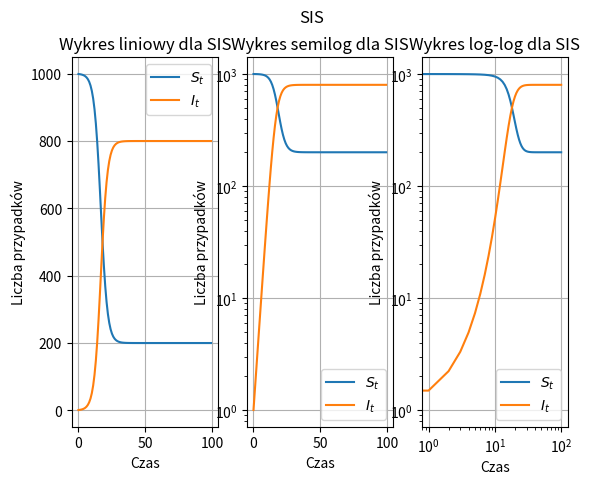
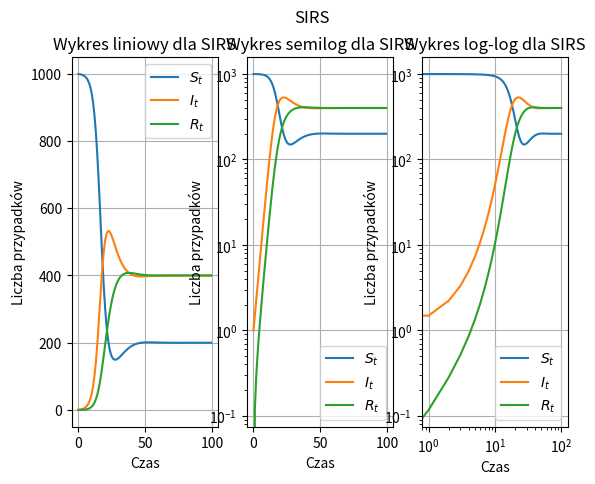
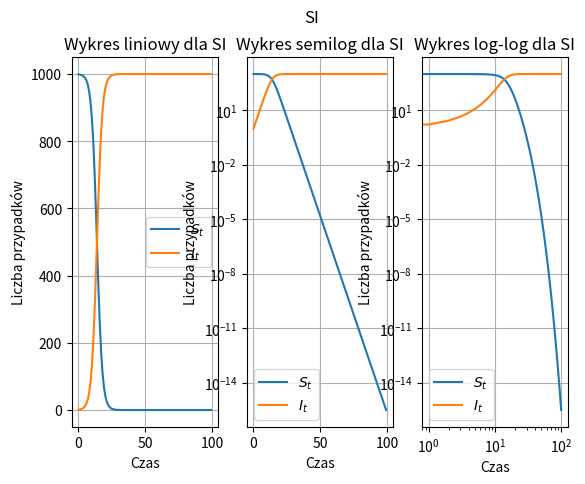
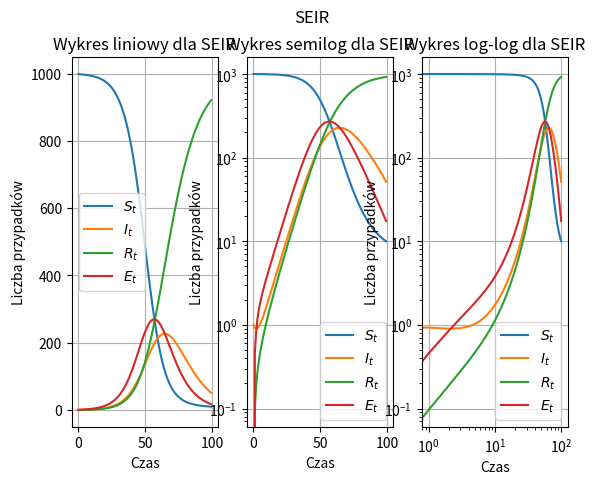
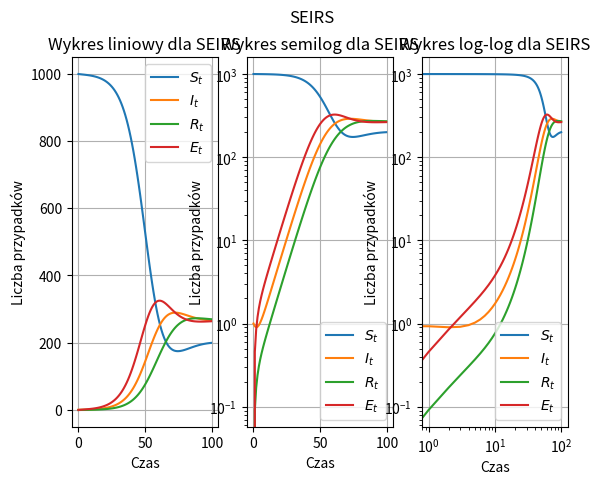

These charts were generated, in order, by the following Python code:
import numpy as np
from scipy.integrate import RK45
import matplotlib.pyplot as plt

# parametry:
beta = .5
gamma = .1
N = 1000
T = 100
dt = 1  # krok czasowy na wykresie - nie ma wpływu na dokładność rozwiązania
steps = int(T / dt)
eta = .1
sigma = .1


def SIS_ode(t, y, params):
    beta, gamma, N = params
    S0, I0 = y
    S1 = -beta * I0 * S0 / N + gamma * I0
    I1 = beta * I0 * S0 / N - gamma * I0
    return [S1, I1]


def SI_ode(t, y, params):
    beta, gamma, N = params
    S0, I0 = y
    S1 = -beta * I0 * S0 / N
    I1 = beta * I0 * S0 / N
    return [S1, I1]

def SIRS_ode(t, y, params):
    beta, gamma, eta, N = params
    S0, I0, R0 = y
    S1 = -beta * I0 * S0 / N + eta * R0
    I1 = beta * I0 * S0 / N - gamma * I0
    R1 = gamma * I0 - eta * R0
    return [S1, I1, R1]

def SEIRS_ode(t, y, params):
    beta, gamma, eta, sigma, N = params
    S0, I0, R0, E0, = y
    S1 = -beta * I0 * S0 / N + eta * R0
    E1 = beta * I0 * S0 / N - sigma * E0
    I1 = sigma * E0 - gamma * I0
    R1 = gamma * I0 - eta * R0
    return [S1, I1, R1, E1]

def SEIR_ode(t, y, params):
    beta, gamma, eta, sigma, N = params
    S0, I0, R0, E0, = y
    S1 = -beta * I0 * S0 / N
    E1 = beta * I0 * S0 / N - sigma * E0
    I1 = sigma * E0 - gamma * I0
    R1 = gamma * I0
    return [S1, I1, R1, E1]

def si_RK():
    T_ode = np.zeros(steps)
    Y = np.zeros((steps, 2))
    Y[0, :] = [N - 1, 1]  # [S_0, I_0]
    for T in range(steps - 1):
        ode_system = RK45(lambda t, y: SI_ode(t, y, [beta, gamma, N]), T_ode[T], Y[T, :], T_ode[T] + dt)
        while ode_system.status == 'running':
            ode_system.step()
        Y[T + 1, :] = ode_system.y
        T_ode[T + 1] = ode_system.t

    return T_ode, Y[:, 0] ,  Y[:, 1]


def sis_RK():
    T_ode = np.zeros(steps)
    Y = np.zeros((steps, 2))
    Y[0, :] = [N - 1, 1]  # [S_0, I_0]
    for T in range(steps - 1):
        ode_system = RK45(lambda t, y: SIS_ode(t, y, [beta, gamma, N]), T_ode[T], Y[T, :], T_ode[T] + dt)
        while ode_system.status == 'running':
            ode_system.step()
        Y[T + 1, :] = ode_system.y
        T_ode[T + 1] = ode_system.t

    return T_ode, Y[:, 0] ,  Y[:, 1]
def sirs_RK():
    T_ode = np.zeros(steps)
    Y = np.zeros((steps, 3))
    Y[0, :] = [N - 1, 1, 0]  # [S_0, I_0]
    for T in range(steps - 1):
        ode_system = RK45(lambda t, y: SIRS_ode(t, y, [beta, gamma, eta, N]), T_ode[T], Y[T, :], T_ode[T] + dt)
        while ode_system.status == 'running':
            ode_system.step()
        Y[T + 1, :] = ode_system.y
        T_ode[T + 1] = ode_system.t

    return T_ode, Y[:, 0], Y[:, 1], Y[:, 2]

def seirs_RK():
    T_ode = np.zeros(steps)
    Y = np.zeros((steps, 4))
    Y[0, :] = [N - 1, 1, 0, 0]  # [S_0, I_0]
    for T in range(steps - 1):
        ode_system = RK45(lambda t, y: SEIRS_ode(t, y, [beta, gamma, eta, sigma, N]), T_ode[T], Y[T, :], T_ode[T] + dt)
        while ode_system.status == 'running':
            ode_system.step()
        Y[T + 1, :] = ode_system.y
        T_ode[T + 1] = ode_system.t

    return T_ode, Y[:, 0], Y[:, 1], Y[:, 2], Y[:, 3]

def seir_RK():
    T_ode = np.zeros(steps)
    Y = np.zeros((steps, 4))
    Y[0, :] = [N - 1, 1, 0, 0]  # [S_0, I_0]
    for T in range(steps - 1):
        ode_system = RK45(lambda t, y: SEIR_ode(t, y, [beta, gamma, eta, sigma, N]), T_ode[T], Y[T, :], T_ode[T] + dt)
        while ode_system.status == 'running':
            ode_system.step()
        Y[T + 1, :] = ode_system.y
        T_ode[T + 1] = ode_system.t

    return T_ode, Y[:, 0], Y[:, 1], Y[:, 2], Y[:, 3]
def plot1(S,I,R,E, name, subplot, T_ode):
    if S.size:
        subplot.plot(T_ode, S, label=r'$S_t$')
    if I.size:
        subplot.plot(T_ode, I, label=r'$I_t$')
    if R.size:
        subplot.plot(T_ode, R, label=r'$R_t$')
    if E.size:
        subplot.plot(T_ode, E, label=r'$E_t$')
    subplot.set_xlabel('Czas')
    subplot.set_ylabel('Liczba przypadków')
    subplot.set_title('Wykres liniowy dla ' + name)
    subplot.legend()
    subplot.grid()


def plot2(S, I, R, E, name, subplot, T_ode):
    if S.size:
        subplot.plot(T_ode, S, label=r'$S_t$')
    if I.size:
        subplot.plot(T_ode, I, label=r'$I_t$')
    if R.size:
        subplot.plot(T_ode, R, label=r'$R_t$')
    if E.size:
        subplot.plot(T_ode, E, label=r'$E_t$')
    subplot.set_yscale('log')
    subplot.set_xlabel('Czas')
    subplot.set_ylabel('Liczba przypadków')
    subplot.set_title('Wykres semilog dla ' + name)
    subplot.legend()
    subplot.grid()


def plot3(S, I, R, E, name, subplot, T_ode):
    if S.size:
        subplot.loglog(T_ode, S, label=r'$S_t$')
    if I.size:
        subplot.loglog(T_ode, I, label=r'$I_t$')
    if R.size:
        subplot.loglog(T_ode, R, label=r'$R_t$')
    if E.size:
        subplot.loglog(T_ode, E, label=r'$E_t$')
    subplot.set_xlabel('Czas')
    subplot.set_ylabel('Liczba przypadków')
    subplot.set_title('Wykres log-log dla ' + name)
    subplot.legend()
    subplot.grid()


def drawplots(S, I, R, E, name, T):
    figure, axis = plt.subplots(1, 3)
    figure.suptitle(name)
    plot1(S, I, R, E, name, axis[0],T)
    plot2(S, I, R, E, name, axis[1], T)
    plot3(S, I, R, E, name, axis[2], T)
    plt.show()

blank = np.array([])
TSis, S1, I1 = sis_RK()

drawplots(S1,I1,blank,blank, "SIS", TSis)

Tsirs ,S2, I2, R2 = sirs_RK()

drawplots(S2, I2, R2,blank, "SIRS",Tsirs)

TSi, S3, I3 = si_RK()

drawplots(S3, I3, blank, blank, "SI",TSi)

TSEIR, S4, I4, R4, E4 =seir_RK()

drawplots(S4, I4, R4, E4, "SEIR", TSEIR)

TSEIRS, S5, I5, R5, E5 = seirs_RK()

drawplots(S5, I5, R5, E5, "SEIRS", TSEIRS)

